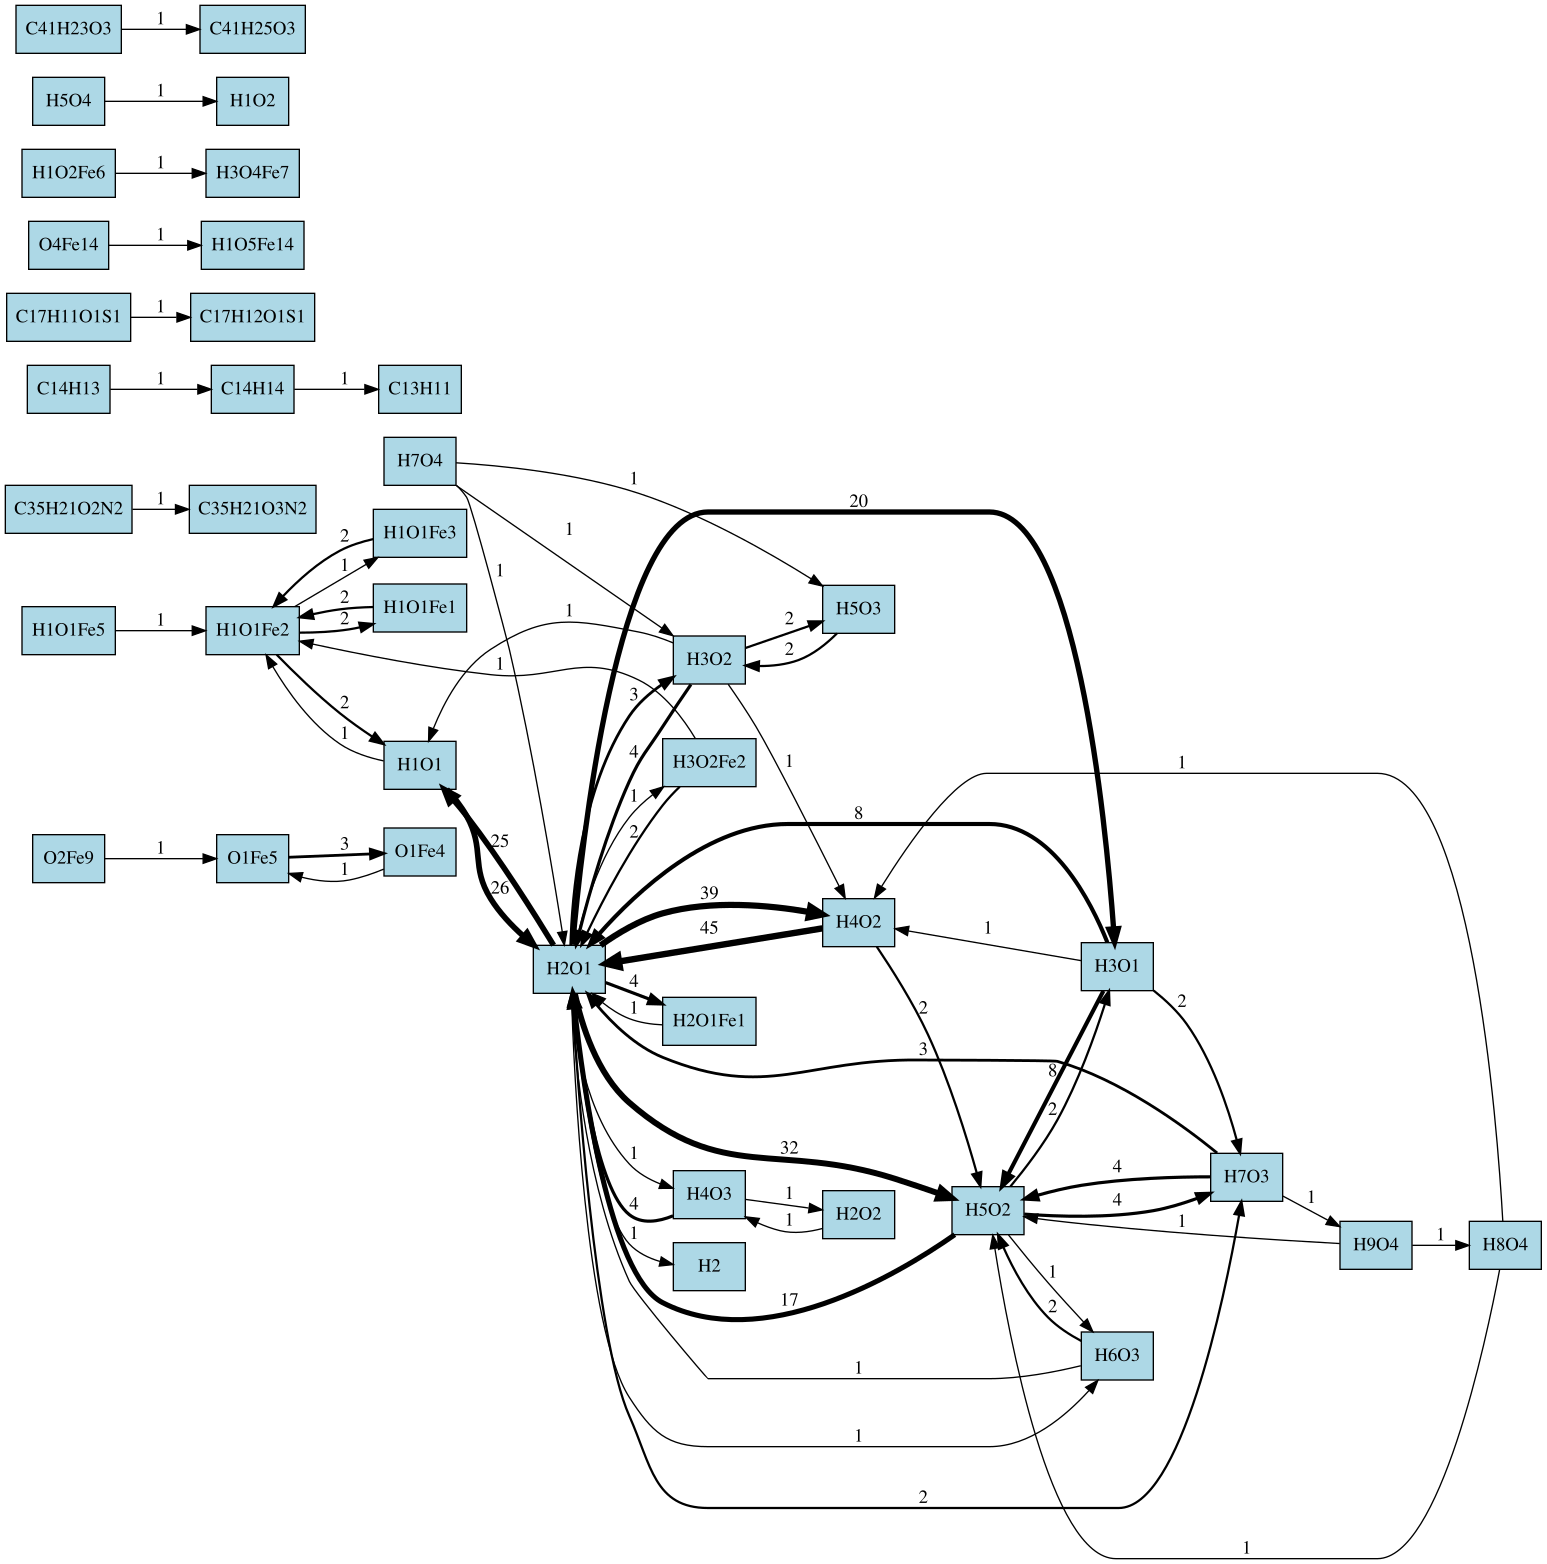

The file beside this chart, header and first rows:
Fe1, H1, H11O5, H11O7, H13O6, H18O9, H1O1, H1O1Fe1, H1O1Fe2, H1O1Fe3, H1O1Fe5, H1O2, H1O2Fe4, H1O2Fe5, H1O2Fe6, H1O3Fe11, H1O3Fe8, H1O4Fe13, H1O4Fe14, H1O4Fe15, H1O5Fe14, H1O5Fe17, H2, H2O1
1883, 129, 4, 1, 1, 1, 15, 0, 5, 0, 1, 0, 0, 1, 1, 0, 0, 2, 0, 1, 0, 1, 38, 918
1876, 104, 0, 0, 0, 0, 26, 3, 4, 1, 0, 0, 0, 1, 1, 0, 0, 0, 1, 0, 0, 0, 42, 1007
1875, 86, 0, 0, 0, 0, 6, 2, 4, 0, 0, 1, 0, 0, 0, 0, 0, 0, 0, 0, 1, 0, 43, 1037
1865, 74, 0, 0, 0, 0, 9, 0, 5, 1, 0, 0, 0, 0, 0, 2, 1, 0, 0, 0, 0, 0, 44, 1030
1861, 70, 0, 0, 0, 0, 17, 2, 4, 0, 0, 0, 1, 0, 0, 1, 1, 0, 0, 0, 0, 0, 45, 1010
